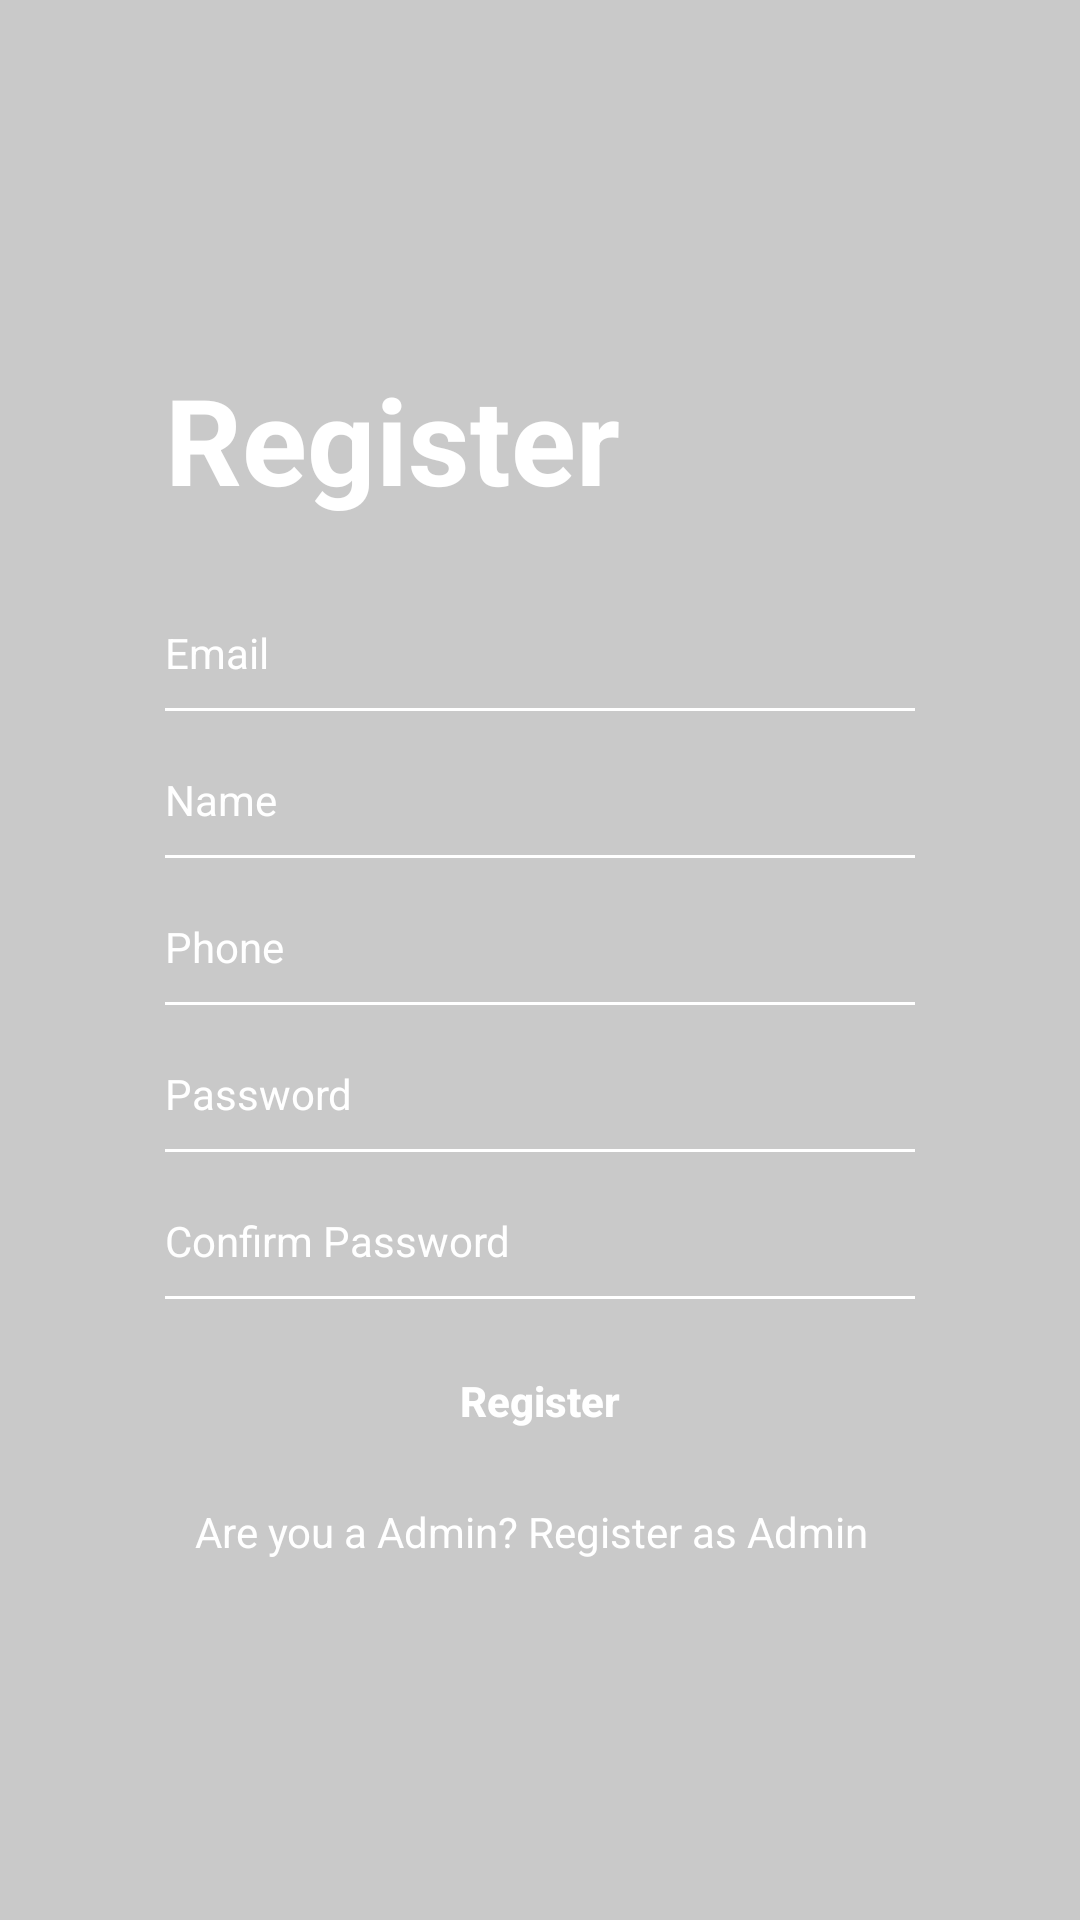

Here is an Android app screen rendered from its layout file. Give the layout XML and the strings, colors and styles it references.
<!-- AndroidManifest.xml: application theme AppTheme -->
<!-- res/layout/activity_user_register.xml -->
<?xml version="1.0" encoding="utf-8"?>
<RelativeLayout
    xmlns:android="http://schemas.android.com/apk/res/android"
    xmlns:app="http://schemas.android.com/apk/res-auto"
    xmlns:tools="http://schemas.android.com/tools"
    android:layout_width="match_parent"
    android:layout_height="match_parent"
    android:background="@color/colorGray01"
    android:orientation="vertical"
    tools:context=".activity.UserRegisterActivity">


    <RelativeLayout
        android:layout_width="match_parent"
        android:layout_height="match_parent"
        android:gravity="center">

        <LinearLayout
            android:layout_width="250dp"
            android:layout_height="wrap_content"
            android:orientation="vertical"
            >

            <TextView
                android:layout_width="match_parent"
                android:layout_height="wrap_content"
                android:layout_marginBottom="15dp"
                android:text="Register"
                android:textAlignment="textStart"
                android:textColor="@color/colorWhite"
                android:textSize="40dp"
                android:textStyle="bold" />

            <EditText
                android:id="@+id/etEmail"
                android:layout_width="match_parent"
                android:layout_height="wrap_content"
                android:layout_marginTop="10dp"
                android:hint="Email"
                android:background="@drawable/edittext_background"
                android:inputType="textEmailAddress"
                android:textColor="@color/colorWhite"
                android:textColorHint="@color/colorWhite"
                android:textSize="14dp" />

            <EditText
                android:id="@+id/etName"
                android:layout_width="match_parent"
                android:layout_height="wrap_content"
                android:layout_marginTop="10dp"
                android:background="@drawable/edittext_background"
                android:hint="Name"
                android:inputType="textPersonName"
                android:textColor="@color/colorWhite"
                android:textColorHint="@color/colorWhite"
                android:textSize="14dp" />


            <EditText
                android:id="@+id/etPhone"
                android:layout_width="match_parent"
                android:layout_height="wrap_content"
                android:layout_marginTop="10dp"
                android:background="@drawable/edittext_background"
                android:hint="Phone"
                android:textColor="@color/colorWhite"
                android:textColorHint="@color/colorWhite"
                android:textSize="14dp" />

            <EditText
                android:id="@+id/etPass"
                android:layout_width="match_parent"
                android:layout_height="wrap_content"
                android:layout_marginTop="10dp"
                android:background="@drawable/edittext_background"
                android:hint="Password"
                android:inputType="textPassword"
                android:textColor="@color/colorWhite"
                android:textColorHint="@color/colorWhite"
                android:textSize="14dp" />

            <EditText
                android:id="@+id/etConPass"
                android:layout_width="match_parent"
                android:layout_height="wrap_content"
                android:layout_marginTop="10dp"
                android:background="@drawable/edittext_background"
                android:hint="Confirm Password"
                android:inputType="textPassword"
                android:textColor="@color/colorWhite"
                android:textColorHint="@color/colorWhite"
                android:textSize="14dp" />


            <Button
                android:id="@+id/btnReg"
                android:layout_width="180dp"
                android:layout_height="wrap_content"
                android:layout_gravity="center"
                android:layout_marginTop="10dp"
                android:background="@drawable/btn_login"
                android:stateListAnimator="@null"
                android:text="Register"
                android:textAllCaps="false"
                android:textColor="@color/colorWhite"
                android:textSize="14dp"
                android:textStyle="bold" />

            <TextView
                android:id="@+id/registerAdmin"
                android:layout_width="wrap_content"
                android:layout_height="wrap_content"
                android:layout_marginLeft="10dp"
                android:layout_marginTop="10dp"
                android:text="Are you a Admin? Register as Admin"
                android:textColor="@color/colorWhite" />
        </LinearLayout>
    </RelativeLayout>
</RelativeLayout>
<!-- resources referenced by this layout -->
<resources>
  <color name="colorGray01">#c9c9c9</color>
  <color name="colorWhite">#ffffff</color>
  <!-- drawable edittext_background (drawable) -->
  <?xml version="1.0" encoding="utf-8"?>
  <layer-list xmlns:android="http://schemas.android.com/apk/res/android">
      <item android:left="-2dp" android:right="-2dp" android:top="-2dp">
          <shape>
              <solid android:color="@color/colorGray01"/>
              <stroke android:color="@color/colorWhite" android:width="1dp"/>
              <padding android:top="10dp" android:bottom="10dp"/>
          </shape>
      </item>
  </layer-list>
  <style name="AppTheme" parent="Theme.AppCompat.Light.DarkActionBar">
          
          <item name="colorPrimary">@color/colorAccent</item>
          <item name="colorPrimaryDark">@color/colorAccent</item>
          <item name="colorAccent">@color/colorGray01</item>
      </style>
  <color name="colorAccent">#03DAC5</color>
</resources>
